Run: headless pygame with SDL's dummy video driver; simulated clock (each Clock.tick advances the game by its frame time, no real sleeping); random seed 0; keys injected as events and as key.get_pressed() state; mouse plan: one left click at the window centre at the start of phase 2, then a move to the lower-right quarter at the start of phase 3.
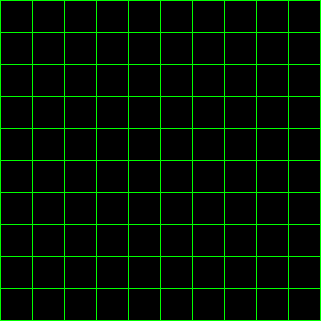
Frame 1 of 4 · flips 1–60 · no input
Frame 2 of 4 · flips 61–180 · clicked the window centre · tapped SPACE, RETURN · held RIGHT (→), D · screen unchanged from frame 1, image omitted
Frame 3 of 4 · flips 181–300 · moved the mouse to the lower-right quarter · held DOWN (↓), S · screen unchanged from frame 2, image omitted
Frame 4 of 4 · flips 301–420 · held LEFT (←), A, UP (↑), W · screen unchanged from frame 3, image omitted

The pygame program that drew these frames:

import pygame as py
from random import randint as rand

# press ecape when playing to restart the game

# board size
boardLength 	= 10
boardWidth	= 10


#---------- Methods and Class ------------------------------------------

class Box:  # the box class is a template for 1 box on the board 
	x 		= 0
	y 		= 0
	clicked 	= False 
	clickable	= True
	lastClicked	= False

	def __init__(self,x,y):  # standard initialization method that creates a box object using the x and y variables given when used.
		self.x = x		
		self.y = y


def drawBox(x,y,width,colour):	# x and y are rows and columns, not pixals.
	py.draw.line(	screen,colour,
			(width * x,		width * y),	# line start (x,y)		
			((width * x)+width,	width * y),1)	# line finish... 
	py.draw.line(	screen,colour,
			(width * x,		(width * y)+width),			
			((width * x)+width,	(width * y)+width),1)
	py.draw.line(	screen,colour,
			((width * x)+width,	width * y),			
			((width * x)+width,	(width * y)+width),1)
	py.draw.line(	screen,colour,
			(width * x,		width * y),			
			(width * x,		(width * y)+width),1)

def fillBox(x,y,width,colour):
	for i in range (0,width-1):	
		py.draw.line(	screen,colour,
			((width * x)+1,		(width * y)+1+i),			
			((width * x)+width-1,	(width * y)+1+i),1)

#---------------------------------------------------------------------------------

#  	Main section

# set up board 
boxWidth	= 32
colour1		= (200,200,200)
colour2		= (100,255,255)
colour3		= (255,0,255)
colour4		= (0,255,0)
screen_width 	= (boxWidth*boardWidth)+1
screen_length 	= (boxWidth*boardLength)+1


""" pygame window """
py.init()
screen = py.display.set_mode((screen_width,screen_length))
py.display.set_caption("Horse")

myfont = py.font.SysFont("monospace", 15)

won_label = myfont.render("You Won!", 1, (255,255,255))

""" fps clock """
clock = py.time.Clock()

boxes 	= []*0									# create an array to store the box objects 
for y in range (0, boardLength ):						# loop through board width and height 
	for x in range (0, boardWidth):			
		boxes.append(Box(x,y))						# create a new box object using the grid references

	
#	Main loop	

running = True
while running:
	
	""" events """
	for evt in py.event.get():		
		if evt.type == py.QUIT:						# stop running if 'x' is clicked
			running = False
		""" keyboad events """
		if evt.type == py.KEYDOWN:
			if evt.key == py.K_ESCAPE:				# restart if escape is pressed
				for box in boxes:
					box.clicked = False
					box.clickable = True
					box.lastClicked = False

	if py.mouse.get_pressed()[0]:						# if mouse is pressed
		mouse_pos = py.mouse.get_pos() 					# get mouse position and transfer to variable
		for box in boxes:						# loop through the boxes
			if (mouse_pos[0] > box.x*boxWidth 			# if mouse position is within the current box
			and mouse_pos[0] < (box.x*boxWidth)+ boxWidth 	
			and mouse_pos[1] > box.y*boxWidth 
			and mouse_pos[1] < (box.y*boxWidth)+ boxWidth
			and box.clickable == True):				# and that box is clickable
				
				pos = []*0					# initialize an array to keep position data for new selection options
				pos.append((box.x+2,box.y-1))	
				pos.append((box.x+2,box.y+1))			
				pos.append((box.x-2,box.y-1))					
				pos.append((box.x-2,box.y+1))				
				pos.append((box.x+1,box.y-2))						
				pos.append((box.x+1,box.y+2))				
				pos.append((box.x-1,box.y-2))						
				pos.append((box.x-1,box.y+2))

				box.clicked 	= True				# set box as clicked
				box.clickable 	= False				# set box as unclickable

				for box2 in boxes:				# loop through boxes
					box2.clickable = False			 
					if box2.lastClicked:			# find the box that was last clicked
						box2.lastClicked = False	# set the lastClicked option as False

				box.lastClicked = True				# set current box as lastClicked
								
				for p in pos:					# loop through new positions
					for b in boxes:				# loop through boxes
						if( 	b.x == p[0] and 	# if new positions match box positions
							b.y == p[1] and 
							b.clicked == False):	# and if new box hasn't been clicked

							b.clickable = True	# mark new box as clickable
	
	failed 	= True								
	won 	= True
	for box in boxes:							# loop through boxes to check if player has won
		if box.clickable or box.clicked == False:			
			won = False
			break;
	for box in boxes:							# loop through boxes to check if player has lost
		if box.clickable and box.clicked == False:
			failed = False
			
			break;

	screen.fill((0,0,0))							# paint over screen with black

	for y in range (0, boardLength ):					# loop through board width and height (in blocks not pixles)
		for x in range (0, boardWidth):
			drawBox(x,y,boxWidth,colour1)				# draw box
	for box in boxes:							# loop through boxes
		if box.clicked:							# if box is clicked
			fillBox(box.x,box.y,boxWidth,colour3)			# fill box with colour3
		if box.clickable:						# if box is clickable 
			drawBox(box.x,box.y,boxWidth,(0,255,0))			# colour outline of box green (in it's raw form (0,255,0))
		if box.lastClicked:						# if box was last clicked 
			fillBox(box.x,box.y,boxWidth,colour2)			# fill box with colour2
		
	if won:									# if player has won
		failed = False							# prevent failed from running
		r1 = rand(0,255)						# random number 1
		r2 = rand(0,255)						# random number 2
		r3 = rand(0,255)						# random number 3
		screen.fill((r1,r2,r3))						# create colour with random numbers and fill screen
		tpos = won_label.get_rect()					# get rectangle of text to locate the center point
				
		screen.blit(	won_label, 					# print text to screen at center point
				((screen_length/2)-(tpos.width/2),
				screen_length/2	))

	if failed:								# if player has failed 
		screen.fill((150,0,0))							# get rectangle of text to locate the center point
		boxesLeft = 0
		for box in boxes:
			if box.clicked == False:
				boxesLeft+=1
		txt1 = "You Lost!"
		txt2 = "You have "+str(boxesLeft)+" left"
		lost_label1 = myfont.render(txt1, 1, (0,0,0))		
		lost_label2 = myfont.render(txt2, 1, (0,0,0))		
		
		tpos1 = lost_label1.get_rect()
		tpos2 = lost_label2.get_rect()
		
		screen.blit(	lost_label1, 					# print text to screen at center point
				((screen_length/2)-(tpos1.width/2),		
				screen_length/2))
		screen.blit(	lost_label2, 					# print text to screen at center point
				((screen_length/2)-(tpos2.width/2),		
				(screen_length/2)+(tpos2.height * 1.1)))
			 				

	py.display.update()							# standard pygame method to update display window

		
	clock.tick(30)								# frame rate


py.quit() 									# quit properly when loop ends
